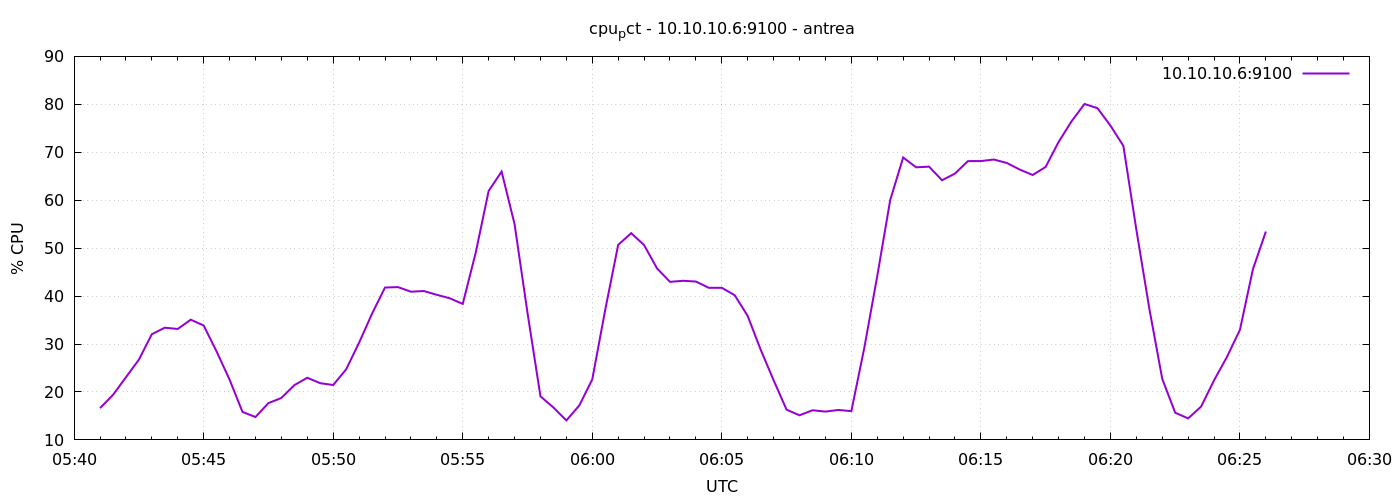

The file beside this chart, header and first rows:
1777009260	16.633333333333468
1777009290	19.39
1777009320	23.07
1777009350	26.75
1777009380	32.04
1777009410	33.4
1777009440	33.14
1777009470	35.08
1777009500	33.86
1777009530	28.43
1777009560	22.58
1777009590	15.83
1777009620	14.77
1777009650	17.68
1777009680	18.75
1777009710	21.42
1777009740	22.97
1777009770	21.83
1777009800	21.45
1777009830	24.72
1777009860	30.28
1777009890	36.34
1777009920	41.79
1777009950	41.87
1777009980	40.91
1777010010	41.05
1777010040	40.26
1777010070	39.54
1777010100	38.36
1777010130	49.03
1777010160	61.93
1777010190	65.97
1777010220	55.03
1777010250	36.5
1777010280	19.08
1777010310	16.76
1777010340	14.06
1777010370	17.19
1777010400	22.61
1777010430	37.14
1777010460	50.68
1777010490	53.12
1777010520	50.63
1777010550	45.77
1777010580	42.97
1777010610	43.19
1777010640	43.03
1777010670	41.72
1777010700	41.73
1777010730	40.17
1777010760	35.84
1777010790	28.82
1777010820	22.44
1777010850	16.3
1777010880	15.13
1777010910	16.18
1777010940	15.9
1777010970	16.25
1777011000	16
1777011030	29.2
1777011060	44.18
... 30 more rows
